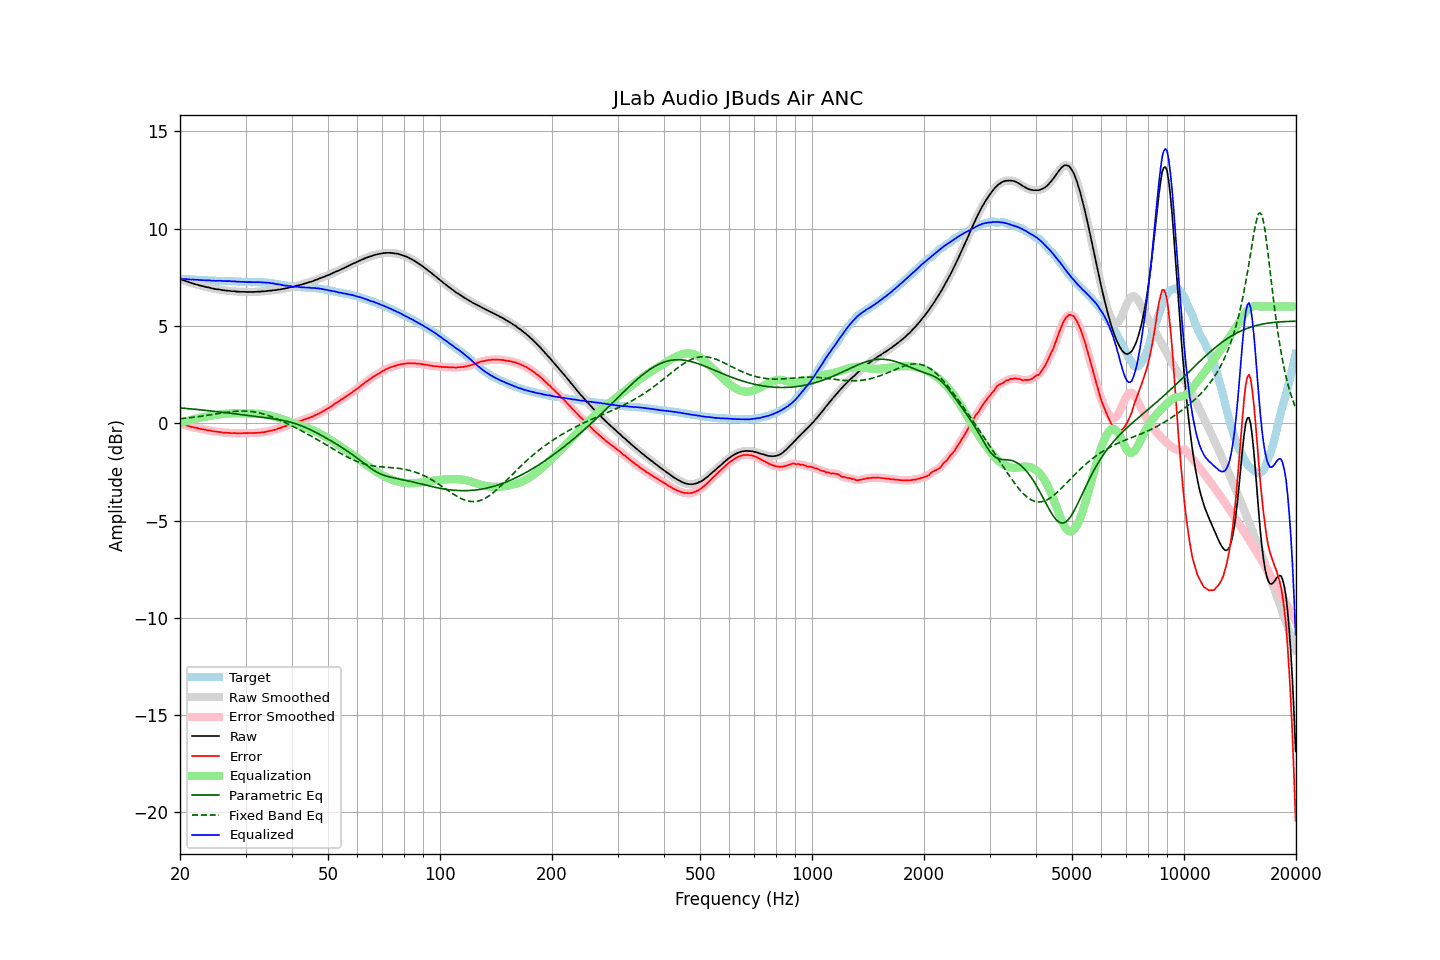

Data behind this chart, as committed beside it:
frequency, raw, error, smoothed, error_smoothed, equalization, parametric_eq, fixed_band_eq, equalized_raw, equalized_smoothed, target
20.00, 7.41, -0.02, 7.41, -0.02, 0.02, 0.79, 0.23, 7.43, 7.42, 7.43
20.20, 7.38, -0.05, 7.38, -0.04, 0.04, 0.78, 0.24, 7.42, 7.42, 7.43
20.40, 7.35, -0.07, 7.35, -0.07, 0.07, 0.78, 0.25, 7.41, 7.42, 7.42
20.61, 7.33, -0.09, 7.32, -0.09, 0.09, 0.77, 0.26, 7.42, 7.41, 7.41
20.81, 7.30, -0.11, 7.30, -0.11, 0.11, 0.76, 0.27, 7.41, 7.41, 7.40
21.02, 7.27, -0.14, 7.27, -0.13, 0.13, 0.75, 0.28, 7.40, 7.40, 7.40
21.23, 7.24, -0.16, 7.24, -0.16, 0.16, 0.75, 0.28, 7.39, 7.39, 7.39
21.44, 7.21, -0.19, 7.21, -0.18, 0.18, 0.74, 0.29, 7.39, 7.39, 7.39
21.66, 7.19, -0.19, 7.18, -0.20, 0.20, 0.73, 0.30, 7.39, 7.38, 7.38
21.87, 7.16, -0.22, 7.16, -0.22, 0.22, 0.72, 0.32, 7.38, 7.38, 7.38
22.09, 7.14, -0.23, 7.14, -0.24, 0.24, 0.71, 0.33, 7.38, 7.38, 7.37
22.31, 7.12, -0.25, 7.11, -0.26, 0.26, 0.70, 0.34, 7.37, 7.37, 7.37
22.54, 7.09, -0.28, 7.09, -0.28, 0.27, 0.70, 0.35, 7.36, 7.37, 7.37
22.76, 7.07, -0.29, 7.07, -0.29, 0.29, 0.69, 0.36, 7.36, 7.36, 7.36
22.99, 7.05, -0.31, 7.05, -0.31, 0.31, 0.68, 0.37, 7.35, 7.35, 7.36
23.22, 7.03, -0.32, 7.03, -0.32, 0.32, 0.67, 0.38, 7.35, 7.35, 7.35
23.45, 7.01, -0.34, 7.01, -0.34, 0.34, 0.66, 0.40, 7.35, 7.35, 7.35
23.69, 6.99, -0.36, 6.99, -0.35, 0.35, 0.65, 0.41, 7.34, 7.35, 7.35
23.92, 6.98, -0.36, 6.97, -0.37, 0.37, 0.64, 0.42, 7.35, 7.34, 7.34
24.16, 6.96, -0.38, 6.95, -0.38, 0.38, 0.63, 0.44, 7.34, 7.34, 7.33
24.40, 6.93, -0.41, 6.93, -0.40, 0.40, 0.63, 0.45, 7.32, 7.33, 7.33
24.65, 6.92, -0.41, 6.91, -0.42, 0.41, 0.62, 0.46, 7.33, 7.32, 7.33
24.89, 6.90, -0.42, 6.90, -0.43, 0.42, 0.61, 0.48, 7.32, 7.32, 7.32
25.14, 6.89, -0.43, 6.89, -0.43, 0.44, 0.60, 0.49, 7.32, 7.32, 7.32
25.39, 6.88, -0.44, 6.88, -0.44, 0.45, 0.59, 0.50, 7.32, 7.32, 7.32
25.65, 6.87, -0.45, 6.86, -0.45, 0.46, 0.58, 0.51, 7.32, 7.32, 7.32
25.91, 6.85, -0.47, 6.85, -0.47, 0.47, 0.57, 0.53, 7.31, 7.32, 7.32
26.16, 6.84, -0.48, 6.84, -0.48, 0.47, 0.56, 0.54, 7.31, 7.31, 7.32
26.43, 6.83, -0.49, 6.83, -0.49, 0.48, 0.55, 0.55, 7.31, 7.31, 7.32
26.69, 6.82, -0.49, 6.82, -0.49, 0.49, 0.54, 0.56, 7.31, 7.31, 7.30
26.96, 6.81, -0.50, 6.81, -0.49, 0.50, 0.53, 0.57, 7.30, 7.31, 7.30
27.23, 6.81, -0.49, 6.80, -0.50, 0.50, 0.52, 0.58, 7.31, 7.30, 7.30
27.50, 6.79, -0.51, 6.80, -0.50, 0.51, 0.51, 0.59, 7.29, 7.30, 7.30
27.77, 6.79, -0.51, 6.79, -0.51, 0.51, 0.50, 0.60, 7.30, 7.30, 7.30
28.05, 6.79, -0.50, 6.78, -0.51, 0.51, 0.49, 0.61, 7.30, 7.29, 7.29
28.33, 6.77, -0.52, 6.77, -0.51, 0.51, 0.48, 0.62, 7.28, 7.29, 7.29
28.62, 6.77, -0.52, 6.77, -0.51, 0.51, 0.47, 0.62, 7.28, 7.28, 7.28
28.90, 6.76, -0.52, 6.76, -0.52, 0.51, 0.46, 0.62, 7.27, 7.27, 7.27
29.19, 6.76, -0.51, 6.76, -0.51, 0.51, 0.45, 0.63, 7.27, 7.27, 7.27
29.48, 6.76, -0.51, 6.76, -0.51, 0.51, 0.44, 0.63, 7.27, 7.27, 7.27
29.78, 6.76, -0.50, 6.75, -0.51, 0.51, 0.43, 0.63, 7.27, 7.26, 7.26
30.08, 6.75, -0.51, 6.75, -0.51, 0.51, 0.41, 0.62, 7.26, 7.26, 7.26
30.38, 6.75, -0.51, 6.75, -0.50, 0.51, 0.40, 0.62, 7.25, 7.25, 7.25
30.68, 6.75, -0.50, 6.75, -0.50, 0.51, 0.39, 0.61, 7.25, 7.25, 7.25
30.99, 6.75, -0.50, 6.75, -0.50, 0.50, 0.38, 0.61, 7.25, 7.25, 7.25
31.30, 6.75, -0.50, 6.75, -0.50, 0.50, 0.37, 0.60, 7.25, 7.25, 7.25
31.61, 6.75, -0.51, 6.75, -0.50, 0.50, 0.36, 0.58, 7.25, 7.25, 7.26
31.93, 6.76, -0.50, 6.75, -0.50, 0.50, 0.35, 0.57, 7.25, 7.25, 7.25
32.24, 6.76, -0.49, 6.76, -0.49, 0.49, 0.34, 0.55, 7.25, 7.25, 7.25
32.57, 6.77, -0.48, 6.77, -0.48, 0.49, 0.33, 0.54, 7.25, 7.25, 7.25
32.89, 6.77, -0.48, 6.77, -0.48, 0.48, 0.32, 0.52, 7.25, 7.25, 7.25
33.22, 6.78, -0.47, 6.77, -0.47, 0.47, 0.31, 0.50, 7.25, 7.24, 7.24
33.55, 6.78, -0.46, 6.78, -0.46, 0.46, 0.30, 0.47, 7.23, 7.24, 7.24
33.89, 6.79, -0.45, 6.79, -0.45, 0.44, 0.29, 0.45, 7.23, 7.23, 7.24
34.23, 6.80, -0.43, 6.80, -0.43, 0.43, 0.28, 0.42, 7.23, 7.23, 7.22
34.57, 6.81, -0.41, 6.81, -0.41, 0.41, 0.26, 0.39, 7.22, 7.22, 7.22
34.92, 6.82, -0.39, 6.82, -0.39, 0.40, 0.25, 0.36, 7.21, 7.21, 7.21
35.27, 6.82, -0.38, 6.82, -0.37, 0.38, 0.24, 0.33, 7.19, 7.20, 7.19
35.62, 6.84, -0.34, 6.83, -0.35, 0.35, 0.23, 0.30, 7.19, 7.18, 7.18
35.97, 6.84, -0.34, 6.84, -0.33, 0.33, 0.22, 0.27, 7.17, 7.17, 7.18
... 635 more rows
